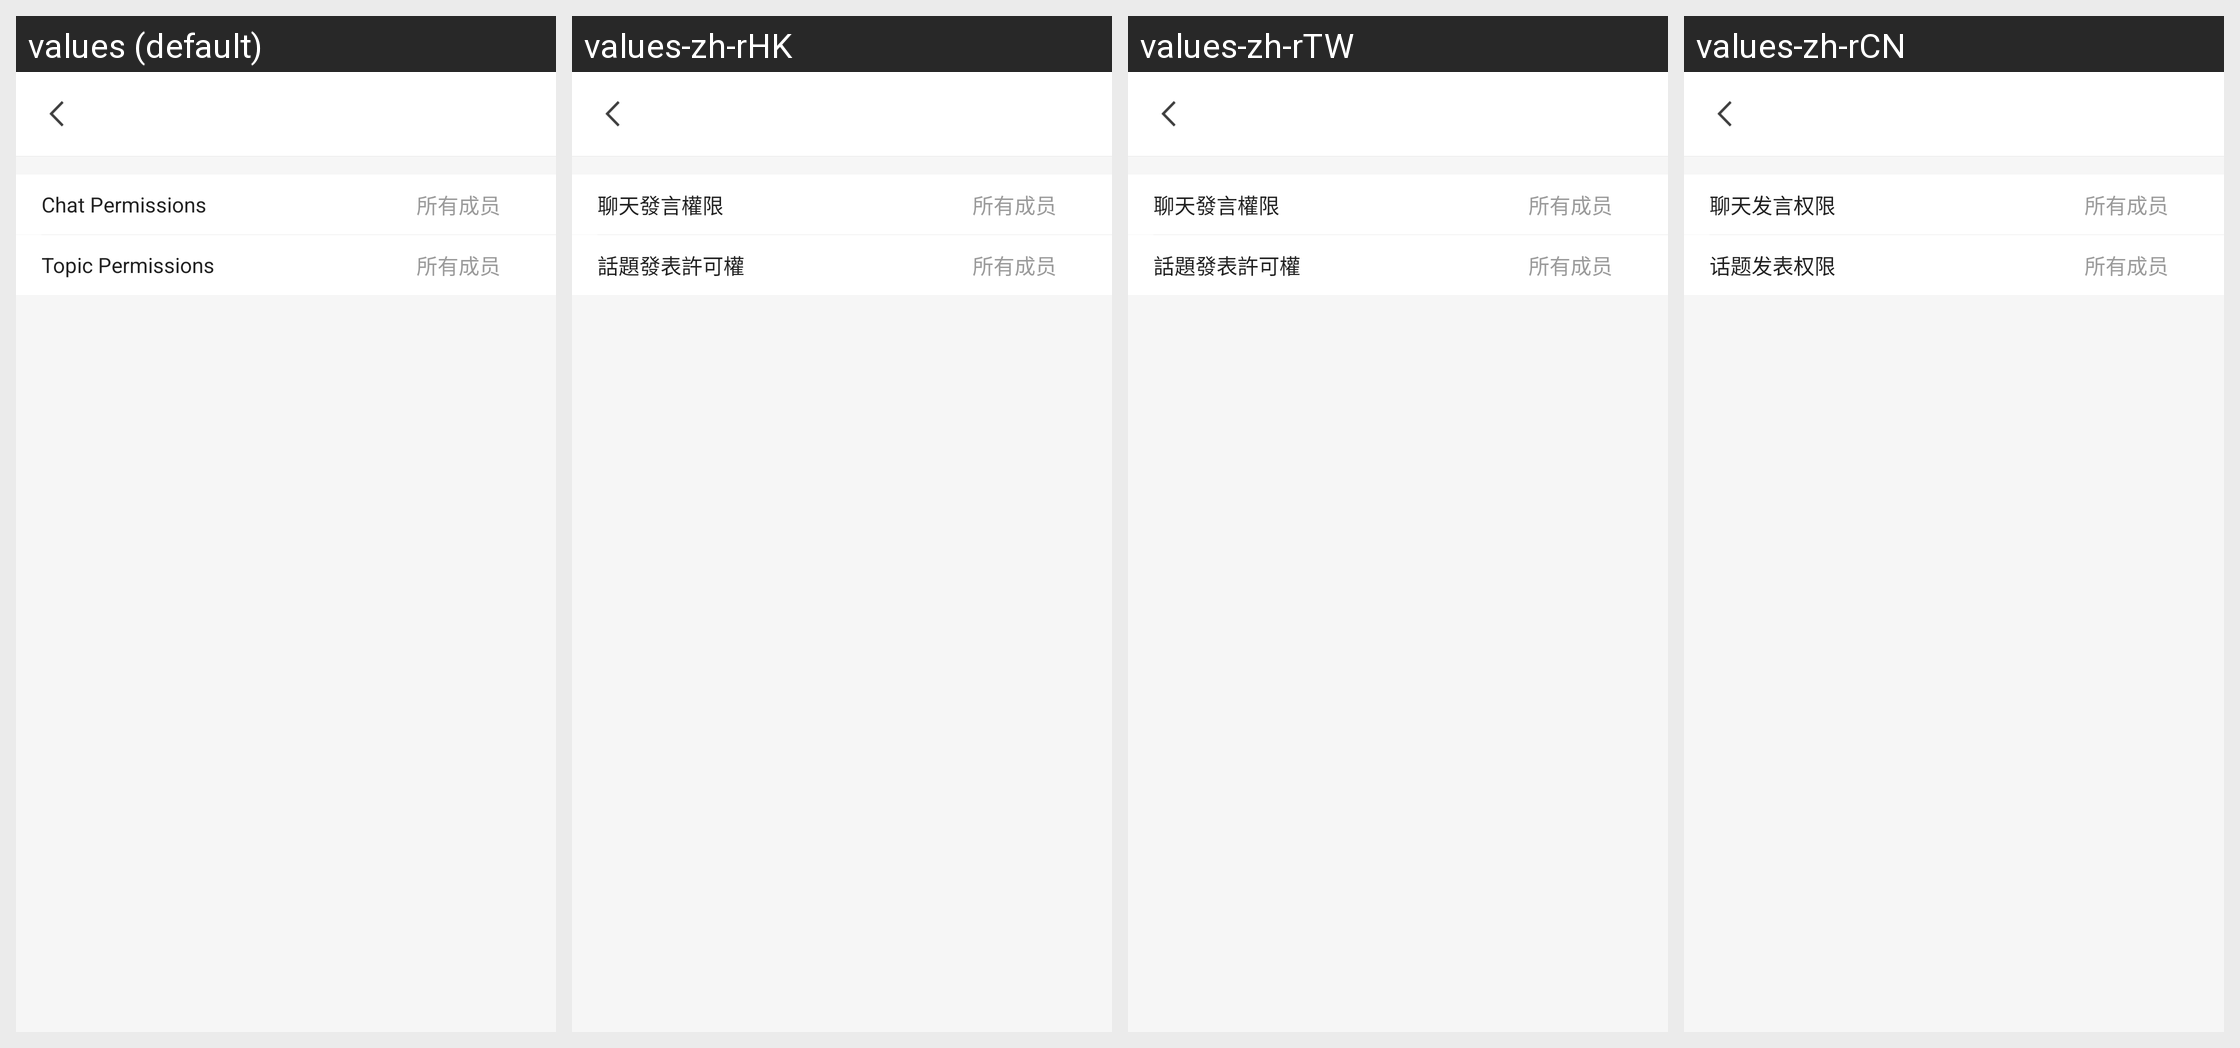

Translations of the strings shown on this Android screen, per locale in the grid:
Android screen res/layout/activity_group_role_setting.xml rendered under 4 locales, left to right: values (default), values-zh-rHK, values-zh-rTW, values-zh-rCN. Device: Nexus 5 (rendered at 1080×1920; each locale shown at half size, 540×960, under a caption strip naming it); theme StyledIndicators.
Strings drawn on this screen, with the default value and each locale's value (text and hints the layout hard-codes, and strings that could not be matched under every locale, appear in the picture but are not listed):

group_talk_role
  values: Chat Permissions
  values-zh-rHK: 聊天發言權限
  values-zh-rTW: 聊天發言權限
  values-zh-rCN: 聊天发言权限

group_topic_role
  values: Topic Permissions
  values-zh-rHK: 話題發表許可權
  values-zh-rTW: 話題發表許可權
  values-zh-rCN: 话题发表权限
